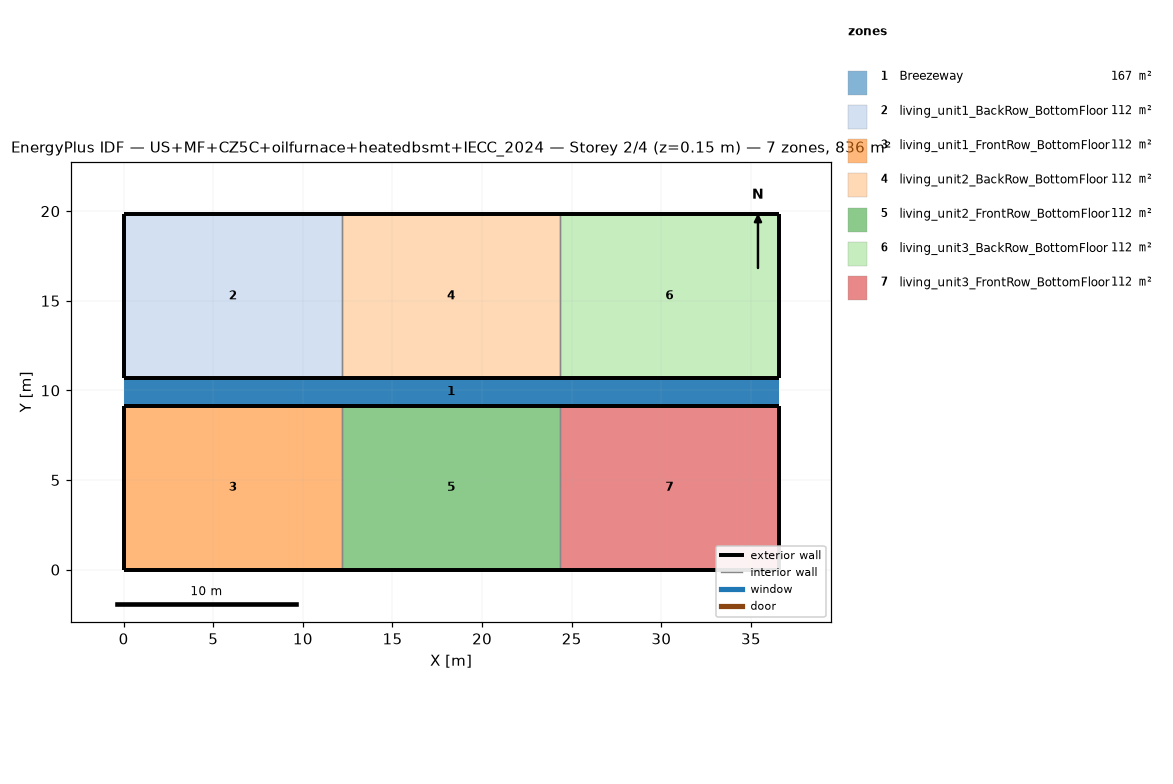
=== STOREY PLAN SPEC (per zone: floor XY polygon, exterior-wall plan segments, windows/doors) ===
zone 1: Breezeway  (167.0 m²)
  floor: (36.54, 9.16) (0.00, 9.16) (0.00, 10.68) (36.54, 10.68)
  floor: (36.54, 9.16) (0.00, 9.16) (0.00, 10.68) (36.54, 10.68)
  floor: (36.54, 9.16) (0.00, 9.16) (0.00, 10.68) (36.54, 10.68)
zone 2: living_unit1_BackRow_BottomFloor  (111.5 m²)
  floor: (12.18, 10.68) (0.00, 10.68) (0.00, 19.84) (12.18, 19.84)
  exterior wall: (0.00, 10.68) – (12.18, 10.68)  [12.2 m]
  exterior wall: (12.18, 19.84) – (0.00, 19.84)  [12.2 m]
  exterior wall: (0.00, 19.84) – (0.00, 10.68)  [9.2 m]
  interior walls: 1
zone 3: living_unit1_FrontRow_BottomFloor  (111.5 m²)
  floor: (12.18, 0.00) (0.00, 0.00) (0.00, 9.16) (12.18, 9.16)
  exterior wall: (0.00, 0.00) – (12.18, 0.00)  [12.2 m]
  exterior wall: (12.18, 9.16) – (0.00, 9.16)  [12.2 m]
  exterior wall: (0.00, 9.16) – (0.00, 0.00)  [9.2 m]
  interior walls: 1
zone 4: living_unit2_BackRow_BottomFloor  (111.5 m²)
  floor: (24.36, 10.68) (12.18, 10.68) (12.18, 19.84) (24.36, 19.84)
  exterior wall: (12.18, 10.68) – (24.36, 10.68)  [12.2 m]
  exterior wall: (24.36, 19.84) – (12.18, 19.84)  [12.2 m]
  interior walls: 2
zone 5: living_unit2_FrontRow_BottomFloor  (111.5 m²)
  floor: (24.36, 0.00) (12.18, 0.00) (12.18, 9.16) (24.36, 9.16)
  exterior wall: (12.18, 0.00) – (24.36, 0.00)  [12.2 m]
  exterior wall: (24.36, 9.16) – (12.18, 9.16)  [12.2 m]
  interior walls: 2
zone 6: living_unit3_BackRow_BottomFloor  (111.5 m²)
  floor: (36.54, 10.68) (24.36, 10.68) (24.36, 19.84) (36.54, 19.84)
  exterior wall: (24.36, 10.68) – (36.54, 10.68)  [12.2 m]
  exterior wall: (36.54, 10.68) – (36.54, 19.84)  [9.2 m]
  exterior wall: (36.54, 19.84) – (24.36, 19.84)  [12.2 m]
  interior walls: 1
zone 7: living_unit3_FrontRow_BottomFloor  (111.5 m²)
  floor: (36.54, 0.00) (24.36, 0.00) (24.36, 9.16) (36.54, 9.16)
  exterior wall: (24.36, 0.00) – (36.54, 0.00)  [12.2 m]
  exterior wall: (36.54, 0.00) – (36.54, 9.16)  [9.2 m]
  exterior wall: (36.54, 9.16) – (24.36, 9.16)  [12.2 m]
  interior walls: 1

=== DERIVED (storey summary) ===
Building: US+MF+CZ5C+oilfurnace+heatedbsmt+IECC_2024
Storey: 2 of 4  (floor level z = 0.15 m)
Storey gross floor area: 836.2 m²
Zones on this storey: 7
  - Breezeway: floor 167.0 m²
  - living_unit1_BackRow_BottomFloor: floor 111.5 m²; exterior wall 33.5 m (86.9 m²); WWR 0.0%
  - living_unit1_FrontRow_BottomFloor: floor 111.5 m²; exterior wall 33.5 m (86.9 m²); WWR 0.0%
  - living_unit2_BackRow_BottomFloor: floor 111.5 m²; exterior wall 24.4 m (63.1 m²); WWR 0.0%
  - living_unit2_FrontRow_BottomFloor: floor 111.5 m²; exterior wall 24.4 m (63.1 m²); WWR 0.0%
  - living_unit3_BackRow_BottomFloor: floor 111.5 m²; exterior wall 33.5 m (86.9 m²); WWR 0.0%
  - living_unit3_FrontRow_BottomFloor: floor 111.5 m²; exterior wall 33.5 m (86.9 m²); WWR 0.0%
Zone adjacency (shared interzone walls):
  - living_unit1_BackRow_BottomFloor ↔ living_unit2_BackRow_BottomFloor
  - living_unit1_FrontRow_BottomFloor ↔ living_unit2_FrontRow_BottomFloor
  - living_unit2_BackRow_BottomFloor ↔ living_unit3_BackRow_BottomFloor
  - living_unit2_FrontRow_BottomFloor ↔ living_unit3_FrontRow_BottomFloor